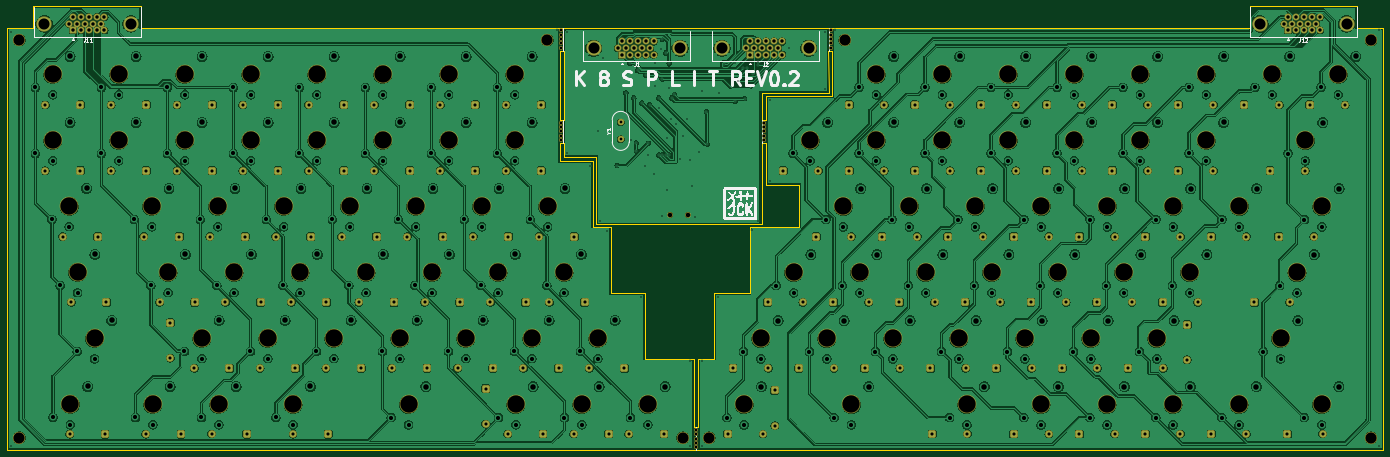
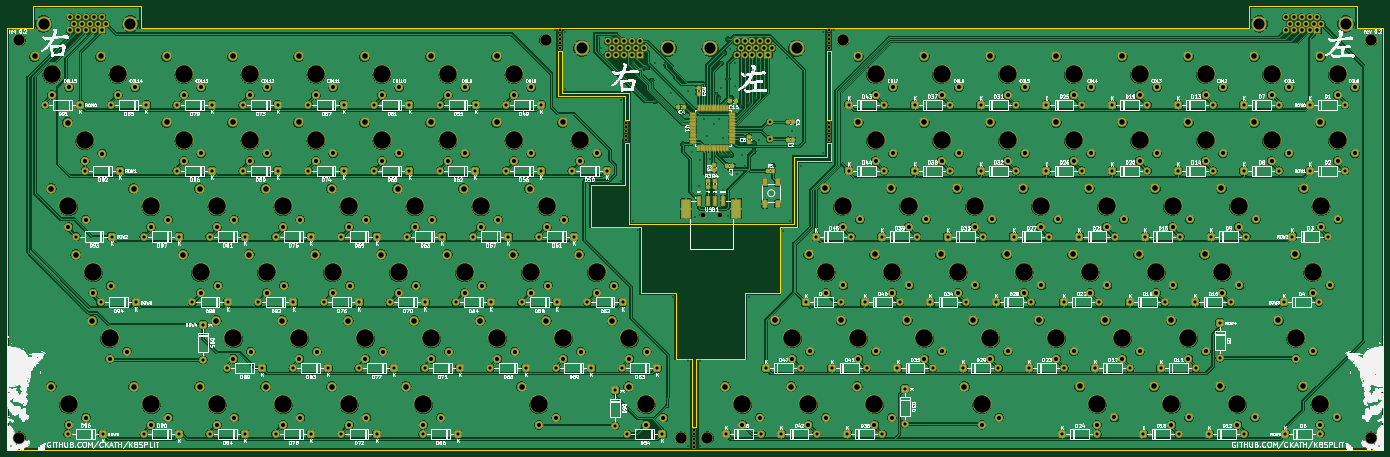
Circuit board: 11 layer files. Board 397.3 x 128.1 mm.
- bottom_copper: k8split-B_Cu.gbl (1100608 bytes)
- bottom_mask: k8split-B_Mask.gbs (24112 bytes)
- paste: k8split-B_Paste.gbp (3573 bytes)
- bottom_silk: k8split-B_Silkscreen.gbo (651049 bytes)
- outline: k8split-Edge_Cuts.gm1 (3130 bytes)
- top_copper: k8split-F_Cu.gtl (1138490 bytes)
- top_mask: k8split-F_Mask.gts (12549 bytes)
- paste: k8split-F_Paste.gtp (488 bytes)
- top_silk: k8split-F_Silkscreen.gto (56800 bytes)
- drill: k8split-NPTH.drl (2664 bytes)
- drill: k8split-PTH.drl (10566 bytes)

=== bottom_copper: k8split-B_Cu.gbl (1100608 bytes, source omitted) ===
=== bottom_mask: k8split-B_Mask.gbs (24112 bytes, source omitted) ===
=== paste: k8split-B_Paste.gbp (3573 bytes, source withheld) ===
=== bottom_silk: k8split-B_Silkscreen.gbo (651049 bytes, source omitted) ===
=== outline: k8split-Edge_Cuts.gm1 ===
G04 #@! TF.GenerationSoftware,KiCad,Pcbnew,10.0.5*
G04 #@! TF.CreationDate,2026-08-18T17:51:43+02:00*
G04 #@! TF.ProjectId,k8split,6b387370-6c69-4742-9e6b-696361645f70,rev?*
G04 #@! TF.SameCoordinates,Original*
G04 #@! TF.FileFunction,Profile,NP*
%FSLAX46Y46*%
G04 Gerber Fmt 4.6, Leading zero omitted, Abs format (unit mm)*
G04 Created by KiCad (PCBNEW 10.0.5) date 2026-08-18 17:51:43*
%MOMM*%
%LPD*%
G01*
G04 APERTURE LIST*
G04 #@! TA.AperFunction,Profile*
%ADD10C,0.150000*%
G04 #@! TD*
G04 APERTURE END LIST*
D10*
X-66548000Y-23368000D02*
X-66548000Y-145288000D01*
X-66548000Y-23368000D02*
X-58900000Y-23368000D01*
X-66548000Y-145288000D02*
X330708000Y-145288000D01*
X-58900000Y-17160000D02*
X-58900000Y-23368000D01*
X-27900000Y-17160000D02*
X-58900000Y-17160000D01*
X-27900000Y-17160000D02*
X-27900000Y-23368000D01*
X-27900000Y-23368000D02*
X94100000Y-23368000D01*
X92964000Y-50038000D02*
X92964000Y-29972000D01*
X92964000Y-50038000D02*
X94100000Y-50038000D01*
X92964000Y-61976000D02*
X92964000Y-56642000D01*
X94100000Y-23368000D02*
X170568000Y-23368000D01*
X94100000Y-29972000D02*
X92964000Y-29972000D01*
X94100000Y-29972000D02*
X94100000Y-50038000D01*
X94100000Y-56642000D02*
X92964000Y-56642000D01*
X94100000Y-56642000D02*
X94100000Y-60660000D01*
X94100000Y-60660000D02*
X103600000Y-60660000D01*
X102616000Y-61976000D02*
X92964000Y-61976000D01*
X102616000Y-80772000D02*
X102616000Y-61976000D01*
X103600000Y-60660000D02*
X103600000Y-80160000D01*
X103600000Y-80160000D02*
X151264000Y-80160000D01*
X107696000Y-80772000D02*
X102616000Y-80772000D01*
X107696000Y-100076000D02*
X107696000Y-80772000D01*
X117600000Y-100076000D02*
X107696000Y-100076000D01*
X117600000Y-118872000D02*
X117600000Y-100076000D01*
X131826000Y-118872000D02*
X117600000Y-118872000D01*
X131826000Y-138684000D02*
X131826000Y-118872000D01*
X131826000Y-138684000D02*
X132842000Y-138684000D01*
X132842000Y-118872000D02*
X137668000Y-118872000D01*
X132842000Y-138684000D02*
X132842000Y-118872000D01*
X137668000Y-100076000D02*
X147828000Y-100076000D01*
X137668000Y-118872000D02*
X137668000Y-100076000D01*
X147828000Y-100076000D02*
X147828000Y-80772000D01*
X151264000Y-50038000D02*
X151264000Y-42160000D01*
X151264000Y-50038000D02*
X152400000Y-50038000D01*
X151264000Y-56642000D02*
X151264000Y-80160000D01*
X151264000Y-56642000D02*
X152400000Y-56642000D01*
X152400000Y-50038000D02*
X152400000Y-43180000D01*
X152400000Y-56642000D02*
X152400000Y-68660000D01*
X162100000Y-68660000D02*
X152400000Y-68660000D01*
X162100000Y-68660000D02*
X162100000Y-80772000D01*
X162100000Y-80772000D02*
X147828000Y-80772000D01*
X170568000Y-23368000D02*
X292100000Y-23368000D01*
X170568000Y-29972000D02*
X170600000Y-42160000D01*
X170568000Y-29972000D02*
X171704000Y-29972000D01*
X170600000Y-42160000D02*
X151264000Y-42160000D01*
X171704000Y-29972000D02*
X171704000Y-43180000D01*
X171704000Y-43180000D02*
X152400000Y-43180000D01*
X292100000Y-17160000D02*
X292100000Y-23368000D01*
X323100000Y-17160000D02*
X292100000Y-17160000D01*
X323100000Y-17160000D02*
X323100000Y-23368000D01*
X323100000Y-23368000D02*
X330708000Y-23368000D01*
X330708000Y-23368000D02*
X330708000Y-145288000D01*
M02*

=== top_copper: k8split-F_Cu.gtl (1138490 bytes, source omitted) ===
=== top_mask: k8split-F_Mask.gts (12549 bytes, source omitted) ===
=== paste: k8split-F_Paste.gtp ===
G04 #@! TF.GenerationSoftware,KiCad,Pcbnew,10.0.5*
G04 #@! TF.CreationDate,2026-08-18T17:51:43+02:00*
G04 #@! TF.ProjectId,k8split,6b387370-6c69-4742-9e6b-696361645f70,rev?*
G04 #@! TF.SameCoordinates,Original*
G04 #@! TF.FileFunction,Paste,Top*
G04 #@! TF.FilePolarity,Positive*
%FSLAX46Y46*%
G04 Gerber Fmt 4.6, Leading zero omitted, Abs format (unit mm)*
G04 Created by KiCad (PCBNEW 10.0.5) date 2026-08-18 17:51:43*
%MOMM*%
%LPD*%
G01*
G04 APERTURE LIST*
G04 APERTURE END LIST*
M02*

=== top_silk: k8split-F_Silkscreen.gto (56800 bytes, source omitted) ===
=== drill: k8split-NPTH.drl ===
M48
; DRILL file KiCad 10.0.5 date 2026-08-18T17:51:47
; FORMAT={-:-/ absolute / metric / decimal}
; #@! TF.CreationDate,2026-08-18T17:51:47+02:00
; #@! TF.GenerationSoftware,Kicad,Pcbnew,10.0.5
; #@! TF.FileFunction,NonPlated,1,2,NPTH
FMAT,2
METRIC
; #@! TA.AperFunction,NonPlated,NPTH,ComponentDrill
T1C0.787
; #@! TA.AperFunction,NonPlated,NPTH,ComponentDrill
T2C1.300
; #@! TA.AperFunction,NonPlated,NPTH,ComponentDrill
T3C3.200
; #@! TA.AperFunction,NonPlated,NPTH,ComponentDrill
T4C5.000
%
G90
G05
T1
X93.472Y-24.13
X93.472Y-25.4
X93.472Y-26.67
X93.472Y-27.94
X93.472Y-29.21
X93.472Y-50.8
X93.472Y-52.07
X93.472Y-53.34
X93.472Y-54.61
X93.472Y-55.88
X132.334Y-139.446
X132.334Y-140.716
X132.334Y-141.986
X132.334Y-143.256
X132.334Y-144.526
X151.892Y-50.8
X151.892Y-52.07
X151.892Y-53.34
X151.892Y-54.61
X151.892Y-55.88
X171.196Y-24.13
X171.196Y-25.4
X171.196Y-26.67
X171.196Y-27.94
X171.196Y-29.21
T2
X124.932Y-77.365
X129.932Y-77.365
T3
X-62.992Y-26.924
X-62.992Y-141.732
X89.408Y-26.924
X128.524Y-141.732
X136.144Y-141.732
X175.26Y-26.924
X327.152Y-26.924
X327.152Y-141.732
T4
X-53.34Y-36.83
X-53.34Y-55.88
X-48.578Y-74.921
X-48.26Y-132.08
X-46.176Y-93.969
X-41.275Y-113.03
X-34.29Y-36.83
X-34.29Y-55.88
X-24.777Y-74.936
X-24.452Y-132.079
X-20.042Y-93.966
X-15.24Y-36.83
X-15.24Y-55.88
X-10.326Y-113.015
X-5.727Y-74.936
X-5.402Y-132.079
X-0.992Y-93.966
X3.81Y-36.83
X3.81Y-55.88
X8.724Y-113.015
X13.323Y-74.936
X16.036Y-132.086
X18.058Y-93.966
X22.86Y-36.83
X22.86Y-55.88
X27.774Y-113.015
X32.373Y-74.936
X37.108Y-93.966
X41.91Y-36.83
X41.91Y-55.88
X46.824Y-113.015
X49.358Y-132.096
X51.423Y-74.936
X56.158Y-93.966
X60.96Y-36.83
X60.96Y-55.88
X65.874Y-113.015
X70.473Y-74.936
X75.208Y-93.966
X80.01Y-36.83
X80.01Y-55.88
X80.316Y-132.097
X84.924Y-113.015
X89.523Y-74.936
X94.258Y-93.966
X99.366Y-132.097
X103.974Y-113.015
X118.416Y-132.097
X146.229Y-132.132
X151.041Y-113.066
X160.512Y-94.009
X165.326Y-55.89
X170.091Y-113.066
X174.854Y-74.974
X177.189Y-132.131
X179.562Y-94.009
X184.376Y-55.89
X184.38Y-36.829
X189.141Y-113.066
X193.904Y-74.974
X198.612Y-94.009
X203.426Y-55.89
X203.43Y-36.829
X208.191Y-113.066
X210.513Y-132.118
X212.954Y-74.974
X217.662Y-94.009
X222.476Y-55.89
X222.48Y-36.829
X227.241Y-113.066
X231.936Y-132.115
X232.004Y-74.974
X236.712Y-94.009
X241.526Y-55.89
X241.53Y-36.829
X246.291Y-113.066
X250.986Y-132.115
X251.054Y-74.974
X255.762Y-94.009
X260.576Y-55.89
X260.58Y-36.829
X265.341Y-113.066
X270.036Y-132.115
X270.104Y-74.974
X274.812Y-94.009
X279.626Y-55.89
X279.63Y-36.829
X289.086Y-132.115
X289.154Y-74.974
X298.68Y-36.829
X301.064Y-113.05
X305.8Y-94.009
X308.226Y-55.913
X312.912Y-132.109
X312.968Y-74.963
X317.734Y-36.83
M30

=== drill: k8split-PTH.drl (10566 bytes, source omitted) ===
